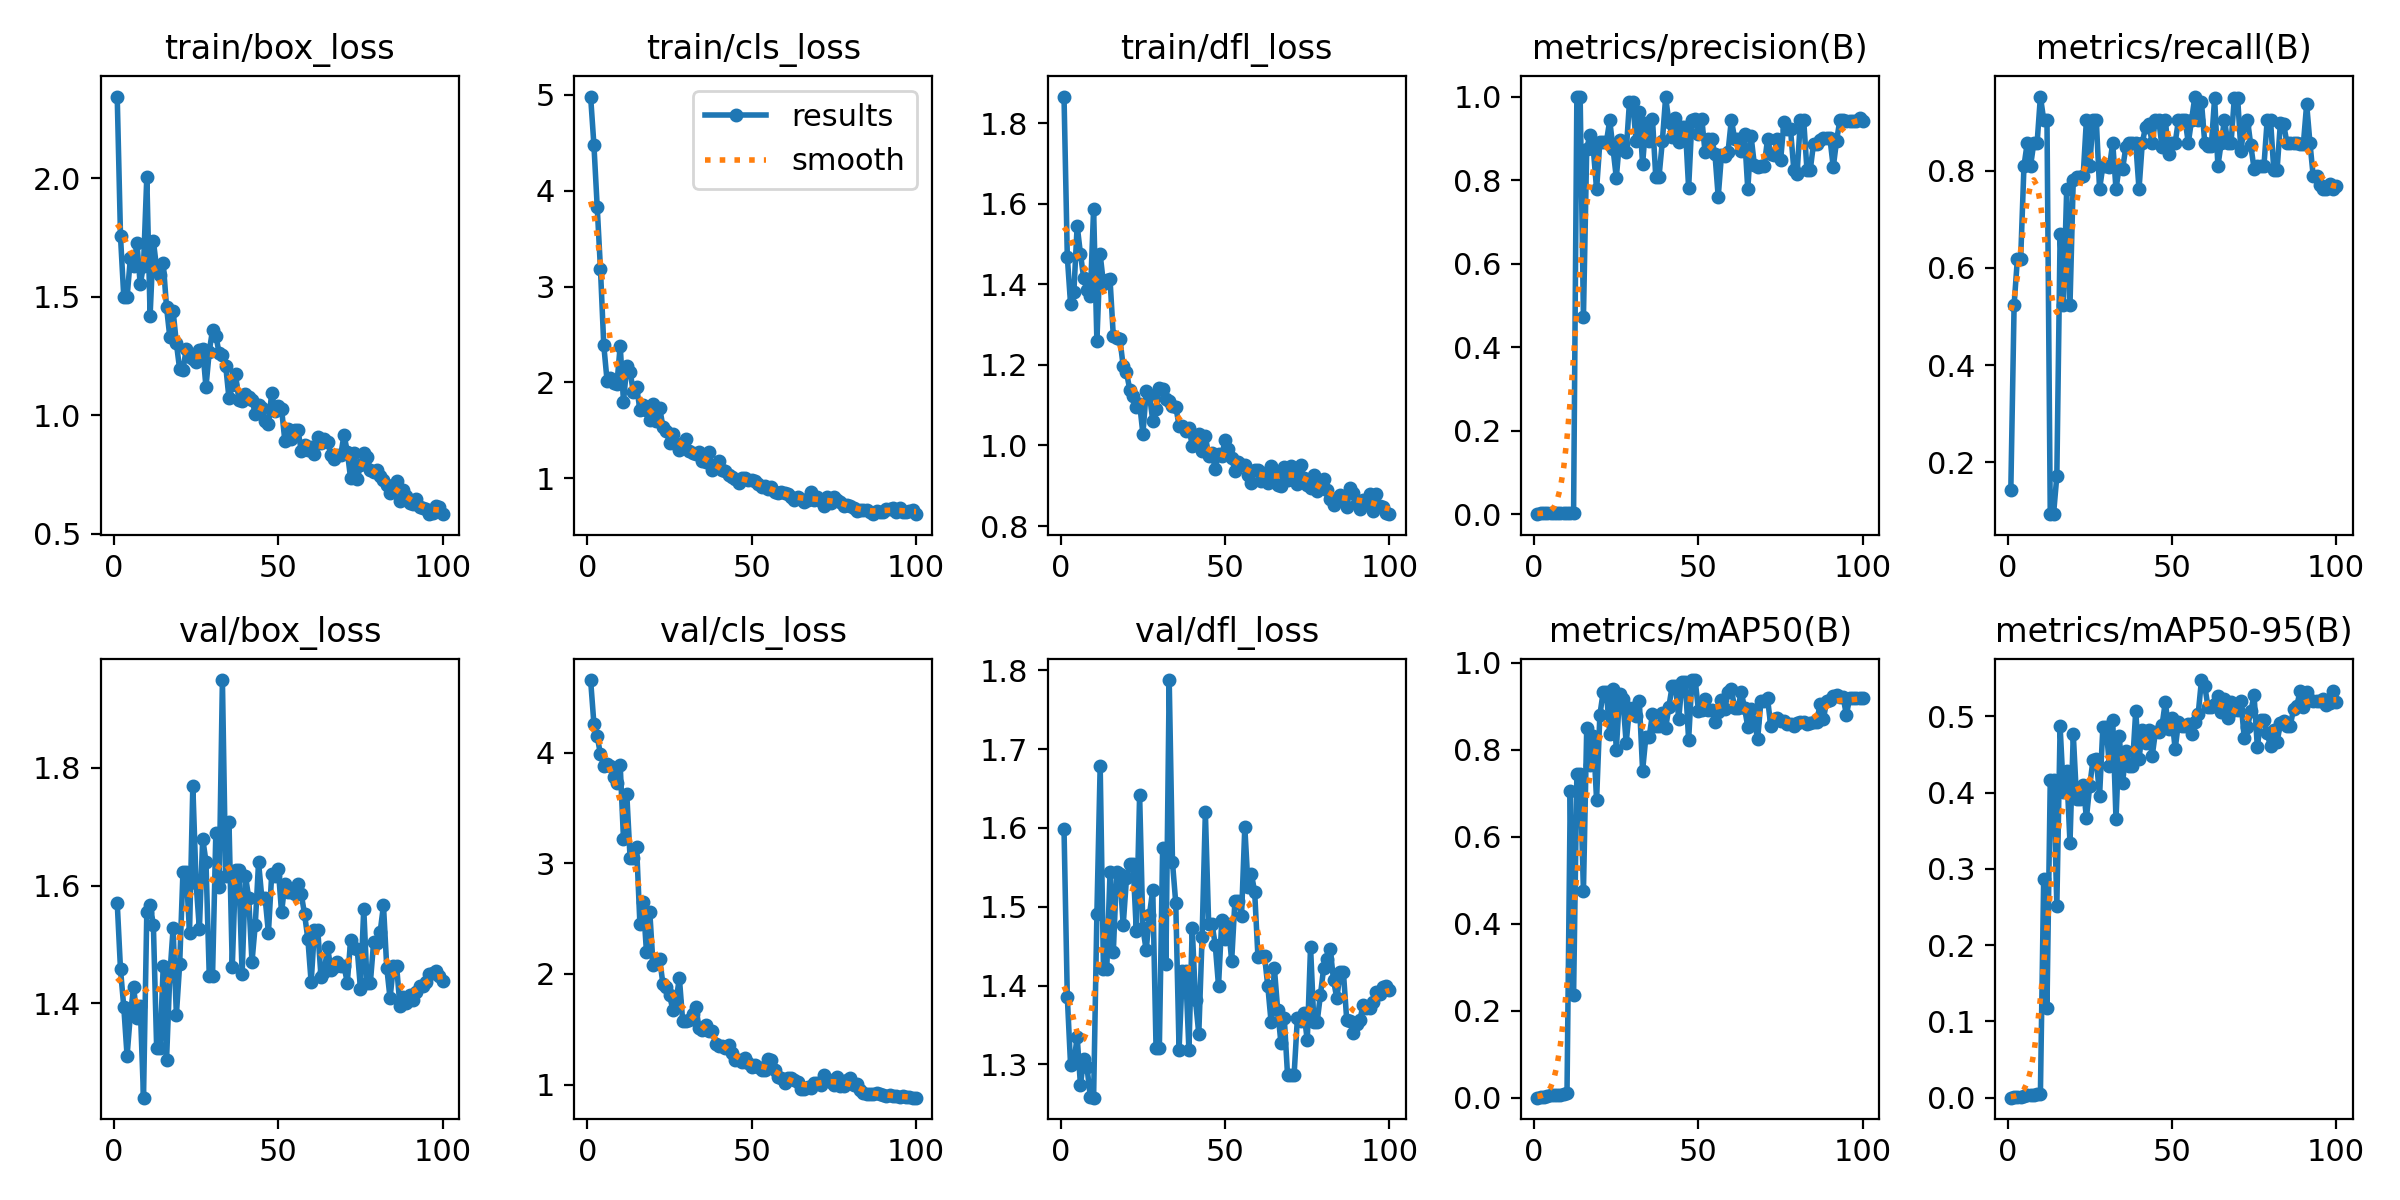

The table this chart was drawn from, first rows:
epoch, time, train/box_loss, train/cls_loss, train/dfl_loss, metrics/precision(B), metrics/recall(B), metrics/mAP50(B), metrics/mAP50-95(B), val/box_loss, val/cls_loss, val/dfl_loss, lr/pg0, lr/pg1, lr/pg2
1, 14.02, 2.344, 4.982, 1.866, 0.00063, 0.1429, 0.00038, 7e-05, 1.571, 4.656, 1.598, 0.0006, 0.0006, 0.0946
2, 26.72, 1.754, 4.479, 1.468, 0.00229, 0.5238, 0.00184, 0.00075, 1.457, 4.262, 1.386, 0.001287, 0.001287, 0.08829
3, 39.87, 1.498, 3.833, 1.35, 0.00271, 0.619, 0.00274, 0.00109, 1.394, 4.149, 1.299, 0.00196, 0.00196, 0.08196
4, 52.55, 1.498, 3.18, 1.381, 0.00271, 0.619, 0.00313, 0.00108, 1.311, 3.984, 1.302, 0.00262, 0.00262, 0.07562
5, 65.32, 1.661, 2.39, 1.546, 0.00354, 0.8095, 0.00635, 0.00269, 1.381, 3.882, 1.335, 0.003265, 0.003265, 0.06927
6, 77.75, 1.63, 2.019, 1.475, 0.00375, 0.8571, 0.00753, 0.00331, 1.428, 3.899, 1.274, 0.003897, 0.003897, 0.0629
7, 90.06, 1.725, 2.047, 1.415, 0.00354, 0.8095, 0.00684, 0.00333, 1.374, 3.878, 1.307, 0.004515, 0.004515, 0.05651
8, 102.4, 1.552, 1.996, 1.386, 0.00375, 0.8571, 0.00706, 0.00387, 1.396, 3.779, 1.296, 0.005119, 0.005119, 0.05012
9, 114.7, 1.631, 1.982, 1.371, 0.00375, 0.8571, 0.00895, 0.00461, 1.24, 3.723, 1.259, 0.005709, 0.005709, 0.04371
10, 127, 2.005, 2.383, 1.587, 0.00417, 0.9524, 0.01114, 0.00485, 1.555, 3.888, 1.258, 0.006285, 0.006285, 0.03729
11, 139.4, 1.419, 1.798, 1.259, 0.00396, 0.9048, 0.7053, 0.2873, 1.568, 3.221, 1.491, 0.006848, 0.006848, 0.03085
12, 151.8, 1.735, 2.175, 1.474, 0.00396, 0.9048, 0.2358, 0.1176, 1.533, 3.628, 1.679, 0.007396, 0.007396, 0.0244
13, 164.1, 1.618, 2.112, 1.401, 1, 0.09376, 0.7439, 0.4166, 1.324, 3.051, 1.421, 0.007931, 0.007931, 0.01793
14, 176.3, 1.592, 1.901, 1.412, 1, 0.09376, 0.7439, 0.4166, 1.324, 3.051, 1.421, 0.008452, 0.008452, 0.01145
15, 189.1, 1.643, 1.947, 1.412, 0.473, 0.1725, 0.4748, 0.252, 1.463, 3.146, 1.544, 0.008614, 0.008614, 0.008614
16, 201.5, 1.457, 1.716, 1.271, 0.8754, 0.6692, 0.8497, 0.4869, 1.303, 2.449, 1.443, 0.008515, 0.008515, 0.008515
17, 216.2, 1.33, 1.76, 1.267, 0.9088, 0.5238, 0.7651, 0.4003, 1.447, 2.649, 1.544, 0.008416, 0.008416, 0.008416
18, 231, 1.439, 1.712, 1.264, 0.8754, 0.7619, 0.8318, 0.429, 1.527, 2.195, 1.542, 0.008317, 0.008317, 0.008317
19, 245.5, 1.303, 1.605, 1.197, 0.7776, 0.5238, 0.6844, 0.3342, 1.38, 2.559, 1.476, 0.008218, 0.008218, 0.008218
20, 263.4, 1.193, 1.78, 1.182, 0.8913, 0.7815, 0.8799, 0.477, 1.466, 2.081, 1.536, 0.008119, 0.008119, 0.008119
21, 280.8, 1.191, 1.597, 1.138, 0.8921, 0.7876, 0.9323, 0.3915, 1.624, 2.135, 1.555, 0.00802, 0.00802, 0.00802
22, 299.1, 1.279, 1.738, 1.122, 0.8921, 0.7876, 0.9323, 0.3915, 1.624, 2.135, 1.555, 0.007921, 0.007921, 0.007921
23, 316.5, 1.245, 1.535, 1.095, 0.943, 0.7882, 0.8367, 0.4106, 1.52, 1.91, 1.469, 0.007822, 0.007822, 0.007822
24, 334.4, 1.237, 1.497, 1.104, 0.8753, 0.9048, 0.9393, 0.3667, 1.769, 1.882, 1.642, 0.007723, 0.007723, 0.007723
25, 351.8, 1.225, 1.366, 1.028, 0.8057, 0.8095, 0.8, 0.4089, 1.604, 1.812, 1.473, 0.007624, 0.007624, 0.007624
26, 369.4, 1.273, 1.463, 1.134, 0.8959, 0.9048, 0.9277, 0.4428, 1.526, 1.678, 1.445, 0.007525, 0.007525, 0.007525
27, 385.1, 1.278, 1.355, 1.125, 0.8876, 0.9048, 0.9158, 0.4441, 1.68, 1.758, 1.49, 0.007426, 0.007426, 0.007426
28, 398.9, 1.118, 1.297, 1.062, 0.8672, 0.7619, 0.8154, 0.3959, 1.641, 1.964, 1.522, 0.007327, 0.007327, 0.007327
29, 412.9, 1.268, 1.37, 1.091, 0.9874, 0.8095, 0.8948, 0.4859, 1.447, 1.578, 1.32, 0.007228, 0.007228, 0.007228
30, 426.7, 1.36, 1.407, 1.142, 0.9874, 0.8095, 0.8948, 0.4859, 1.447, 1.578, 1.32, 0.007129, 0.007129, 0.007129
31, 440.2, 1.336, 1.282, 1.141, 0.8945, 0.8075, 0.8776, 0.4345, 1.69, 1.585, 1.574, 0.00703, 0.00703, 0.00703
32, 454.2, 1.262, 1.264, 1.116, 0.9626, 0.8571, 0.9119, 0.4954, 1.597, 1.639, 1.428, 0.006931, 0.006931, 0.006931
33, 468, 1.253, 1.25, 1.11, 0.8378, 0.7619, 0.752, 0.365, 1.949, 1.699, 1.788, 0.006832, 0.006832, 0.006832
34, 482, 1.209, 1.273, 1.099, 0.9372, 0.8095, 0.8298, 0.4747, 1.616, 1.513, 1.556, 0.006733, 0.006733, 0.006733
35, 496, 1.071, 1.184, 1.097, 0.894, 0.8032, 0.8292, 0.4123, 1.709, 1.49, 1.504, 0.006634, 0.006634, 0.006634
36, 509.4, 1.129, 1.169, 1.049, 0.9469, 0.849, 0.8823, 0.4542, 1.461, 1.535, 1.318, 0.006535, 0.006535, 0.006535
37, 521.7, 1.172, 1.276, 1.049, 0.8085, 0.8571, 0.8552, 0.4352, 1.626, 1.486, 1.418, 0.006436, 0.006436, 0.006436
38, 534.1, 1.064, 1.085, 1.037, 0.8085, 0.8571, 0.8552, 0.4352, 1.626, 1.486, 1.418, 0.006337, 0.006337, 0.006337
39, 546.6, 1.061, 1.113, 1.044, 0.8924, 0.8571, 0.8854, 0.507, 1.449, 1.369, 1.318, 0.006238, 0.006238, 0.006238
40, 559.2, 1.089, 1.179, 0.9999, 0.998, 0.7619, 0.8492, 0.4438, 1.617, 1.35, 1.474, 0.006139, 0.006139, 0.006139
41, 571.9, 1.075, 1.084, 1.011, 0.9394, 0.8571, 0.8992, 0.482, 1.579, 1.352, 1.381, 0.00604, 0.00604, 0.00604
42, 584.9, 1.062, 1.072, 1.028, 0.9033, 0.8904, 0.9464, 0.4653, 1.47, 1.333, 1.339, 0.005941, 0.005941, 0.005941
43, 599.3, 1.007, 1.034, 0.986, 0.9495, 0.8952, 0.9469, 0.4819, 1.534, 1.358, 1.461, 0.005842, 0.005842, 0.005842
44, 614.5, 1.045, 1.012, 1.025, 0.891, 0.8571, 0.8714, 0.4477, 1.64, 1.282, 1.62, 0.005743, 0.005743, 0.005743
45, 632.7, 1.032, 0.9965, 0.9738, 0.928, 0.9048, 0.9559, 0.4799, 1.579, 1.222, 1.479, 0.005644, 0.005644, 0.005644
46, 647.8, 0.9774, 0.9557, 0.982, 0.928, 0.9048, 0.9559, 0.4799, 1.579, 1.222, 1.479, 0.005545, 0.005545, 0.005545
47, 663, 0.9612, 1.006, 0.9416, 0.7807, 0.8481, 0.8225, 0.4882, 1.52, 1.203, 1.452, 0.005446, 0.005446, 0.005446
48, 678.5, 1.094, 1.003, 0.9783, 0.9443, 0.9048, 0.96, 0.519, 1.62, 1.24, 1.4, 0.005347, 0.005347, 0.005347
49, 693.4, 1.015, 0.9835, 0.9733, 0.946, 0.8351, 0.9597, 0.4838, 1.615, 1.195, 1.483, 0.005248, 0.005248, 0.005248
50, 708.4, 1.04, 0.9787, 1.015, 0.9104, 0.8571, 0.8892, 0.4984, 1.628, 1.155, 1.46, 0.005149, 0.005149, 0.005149
51, 723.6, 1.026, 0.9731, 0.992, 0.9473, 0.8567, 0.8921, 0.4572, 1.554, 1.175, 1.478, 0.00505, 0.00505, 0.00505
52, 739.1, 0.8913, 0.9432, 0.9685, 0.8669, 0.9048, 0.9176, 0.4925, 1.603, 1.159, 1.431, 0.004951, 0.004951, 0.004951
53, 755.4, 0.9432, 0.9079, 0.9373, 0.898, 0.9048, 0.8914, 0.4869, 1.589, 1.135, 1.508, 0.004852, 0.004852, 0.004852
54, 769.8, 0.9014, 0.9154, 0.9585, 0.898, 0.9048, 0.8914, 0.4869, 1.589, 1.135, 1.508, 0.004753, 0.004753, 0.004753
55, 782.8, 0.9355, 0.8901, 0.9511, 0.8635, 0.8571, 0.8644, 0.4895, 1.586, 1.228, 1.488, 0.004654, 0.004654, 0.004654
56, 795.5, 0.9366, 0.9055, 0.9525, 0.76, 0.9048, 0.8869, 0.4765, 1.602, 1.222, 1.601, 0.004555, 0.004555, 0.004555
57, 808, 0.8474, 0.8538, 0.9262, 0.8607, 0.9524, 0.9135, 0.4929, 1.585, 1.132, 1.525, 0.004456, 0.004456, 0.004456
58, 820.4, 0.8746, 0.8486, 0.9075, 0.8575, 0.9048, 0.8934, 0.5033, 1.551, 1.066, 1.542, 0.004357, 0.004357, 0.004357
59, 832.9, 0.8533, 0.858, 0.9393, 0.8682, 0.9412, 0.9333, 0.5477, 1.509, 1.056, 1.519, 0.004258, 0.004258, 0.004258
60, 845.3, 0.8641, 0.8493, 0.9393, 0.9444, 0.8571, 0.9394, 0.54, 1.436, 1.013, 1.436, 0.004159, 0.004159, 0.004159
... 40 more rows
